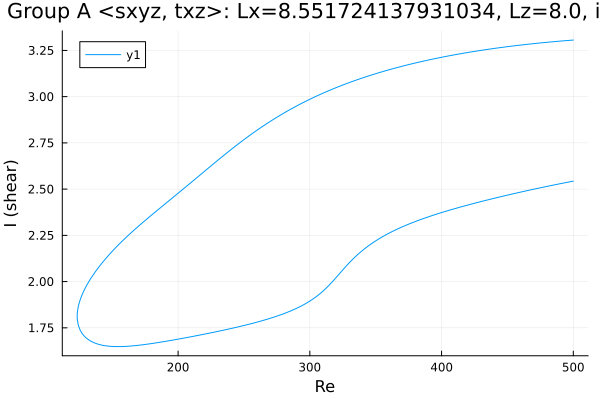

Values plotted in this chart, from the file beside it:
Re, shear
500.0, 3.306
499.3, 3.306
497.9, 3.305
496.5, 3.304
495.1, 3.303
493.7, 3.302
492.3, 3.302
490.9, 3.301
489.4, 3.3
488, 3.299
486.6, 3.298
485.2, 3.297
483.8, 3.296
482.4, 3.295
481, 3.295
479.5, 3.294
478.1, 3.293
476.7, 3.292
475.3, 3.291
473.9, 3.29
472.5, 3.289
471.1, 3.288
469.6, 3.287
468.2, 3.285
466.8, 3.284
465.4, 3.283
464, 3.282
462.6, 3.281
461.2, 3.28
459.7, 3.279
458.3, 3.278
456.9, 3.276
455.5, 3.275
454.1, 3.274
452.7, 3.273
451.3, 3.271
449.8, 3.27
448.4, 3.269
447, 3.268
445.6, 3.266
444.2, 3.265
442.8, 3.264
441.4, 3.262
440, 3.261
438.5, 3.259
437.1, 3.258
435.7, 3.256
434.3, 3.255
432.9, 3.253
431.5, 3.252
430.1, 3.25
428.6, 3.249
427.2, 3.247
425.8, 3.246
424.4, 3.244
423.7, 3.243
422.3, 3.242
420.9, 3.24
419.5, 3.238
418.1, 3.237
... 542 more rows
